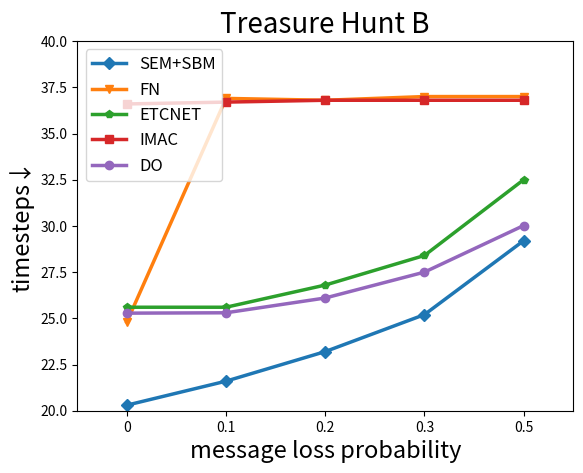

Write the Python code that produced this figure. (Note: this script raises an exception after producing the figure.)
import numpy as np
import matplotlib.pyplot as plt
import matplotlib.ticker as ticker
#main experiments




sem_thb = [20.3,21.6,23.2,25.2,29.2]
sem_ppb = [17.2,17.3,17.3,17.4,18.9]
sem_tjb = [0.89,0.72,0.72,0.72,0.72]


fn_thb = [24.8,36.9,36.8,37,37]
fn_ppb = [19.3,20.9,21.1,21.6,23]
fn_tjb = [0.718,0.718,0.718,0.718,0.718]

etc_thb = [25.6,25.6,26.8,28.4,32.5]
etc_ppb = [22.3,22.5,22.9,23.5,25.1]
etc_tjb = [0.71,0.71,0.71,0.71,0.71]

imac_thb = [36.6,36.7,36.8,36.8,36.8]
imac_ppb = [18.6,18.6,18.6,18.8,19.6]
imac_tjb = [0.89,0.712,0.712,0.712,0.712]

do_thb = [25.28,25.30,26.10,27.50,30.02]
do_ppb = [17.65,17.66,17.69,17.70,17.75]
do_tjb = [0.708,0.708,0.708,0.70,0.70]
markers = ['-D','-v','-p','-s','-o']
#colors = ['#194f97','#555555','#bd6b08','#00686b','#c82d31']
colors = ['#1f77b4','#ff7f0e','#2ca02c','#d62728','#9467bd']
labels = ['SEM+SBM','FN','ETCNET','IMAC','DO']

#thb
ys = [sem_thb,fn_thb,etc_thb,imac_thb,do_thb]
fig = plt.figure()
x = [1,2,3,4,5]
for idx in range(5):
    plt.plot(x,ys[idx],markers[idx],color=colors[idx],label=labels[idx],lw=2.5)

plt.ylabel('timesteps↓',fontsize=17)
plt.ylim(20,40)
plt.xticks(x,['0','0.1','0.2','0.3','0.5'])
plt.xlabel('message loss probability',fontsize=17)
plt.xlim(0.5,5.5)
plt.legend(fontsize=12,loc="upper left")
plt.title('Treasure Hunt B',fontsize=20)
plt.gca().yaxis.set_major_formatter(ticker.FormatStrFormatter('%.1f'))
plt.savefig('C:/Users/<user>/OneDrive/Paperwork/【TMC2023】/revision/thbdrop.pdf',bbox_inches='tight')

#ppb
ys = [sem_ppb,fn_ppb,etc_ppb,imac_ppb,do_ppb]
fig = plt.figure()
x = [1,2,3,4,5]
for idx in range(5):
    plt.plot(x,ys[idx],markers[idx],color=colors[idx],label=labels[idx],lw=2.5)

plt.ylabel('timesteps↓',fontsize=17)
plt.ylim(16,28)
plt.xticks(x,['0','0.1','0.2','0.3','0.5'])
plt.xlabel('message loss probability',fontsize=17)
plt.xlim(0.5,5.5)
plt.legend(fontsize=12,loc="upper left")
plt.title('Predator Prey B',fontsize=20)
plt.gca().yaxis.set_major_formatter(ticker.FormatStrFormatter('%.1f'))
plt.savefig('C:/Users/<user>/OneDrive/Paperwork/【TMC2023】/revision/ppbdrop.pdf',bbox_inches='tight')

#tjb
ys = [sem_tjb,fn_tjb,etc_tjb,imac_tjb,do_tjb]
fig = plt.figure()
x = [1,2,3,4,5]
for idx in range(5):
    plt.plot(x,ys[idx],markers[idx],color=colors[idx],label=labels[idx],lw=2.5)

plt.ylabel('success rates↑',fontsize=17)
plt.ylim(0.7,0.9)
plt.xticks(x,['0','0.1','0.2','0.3','0.5'])
plt.xlabel('message loss probability',fontsize=17)
plt.xlim(0.5,5.5)
plt.legend(fontsize=12,loc="upper left")
plt.title('Traffic Junction B',fontsize=20)
plt.gca().yaxis.set_major_formatter(ticker.FormatStrFormatter('%.2f'))
plt.savefig('C:/Users/<user>/OneDrive/Paperwork/【TMC2023】/revision/tjbdrop.pdf',bbox_inches='tight')


